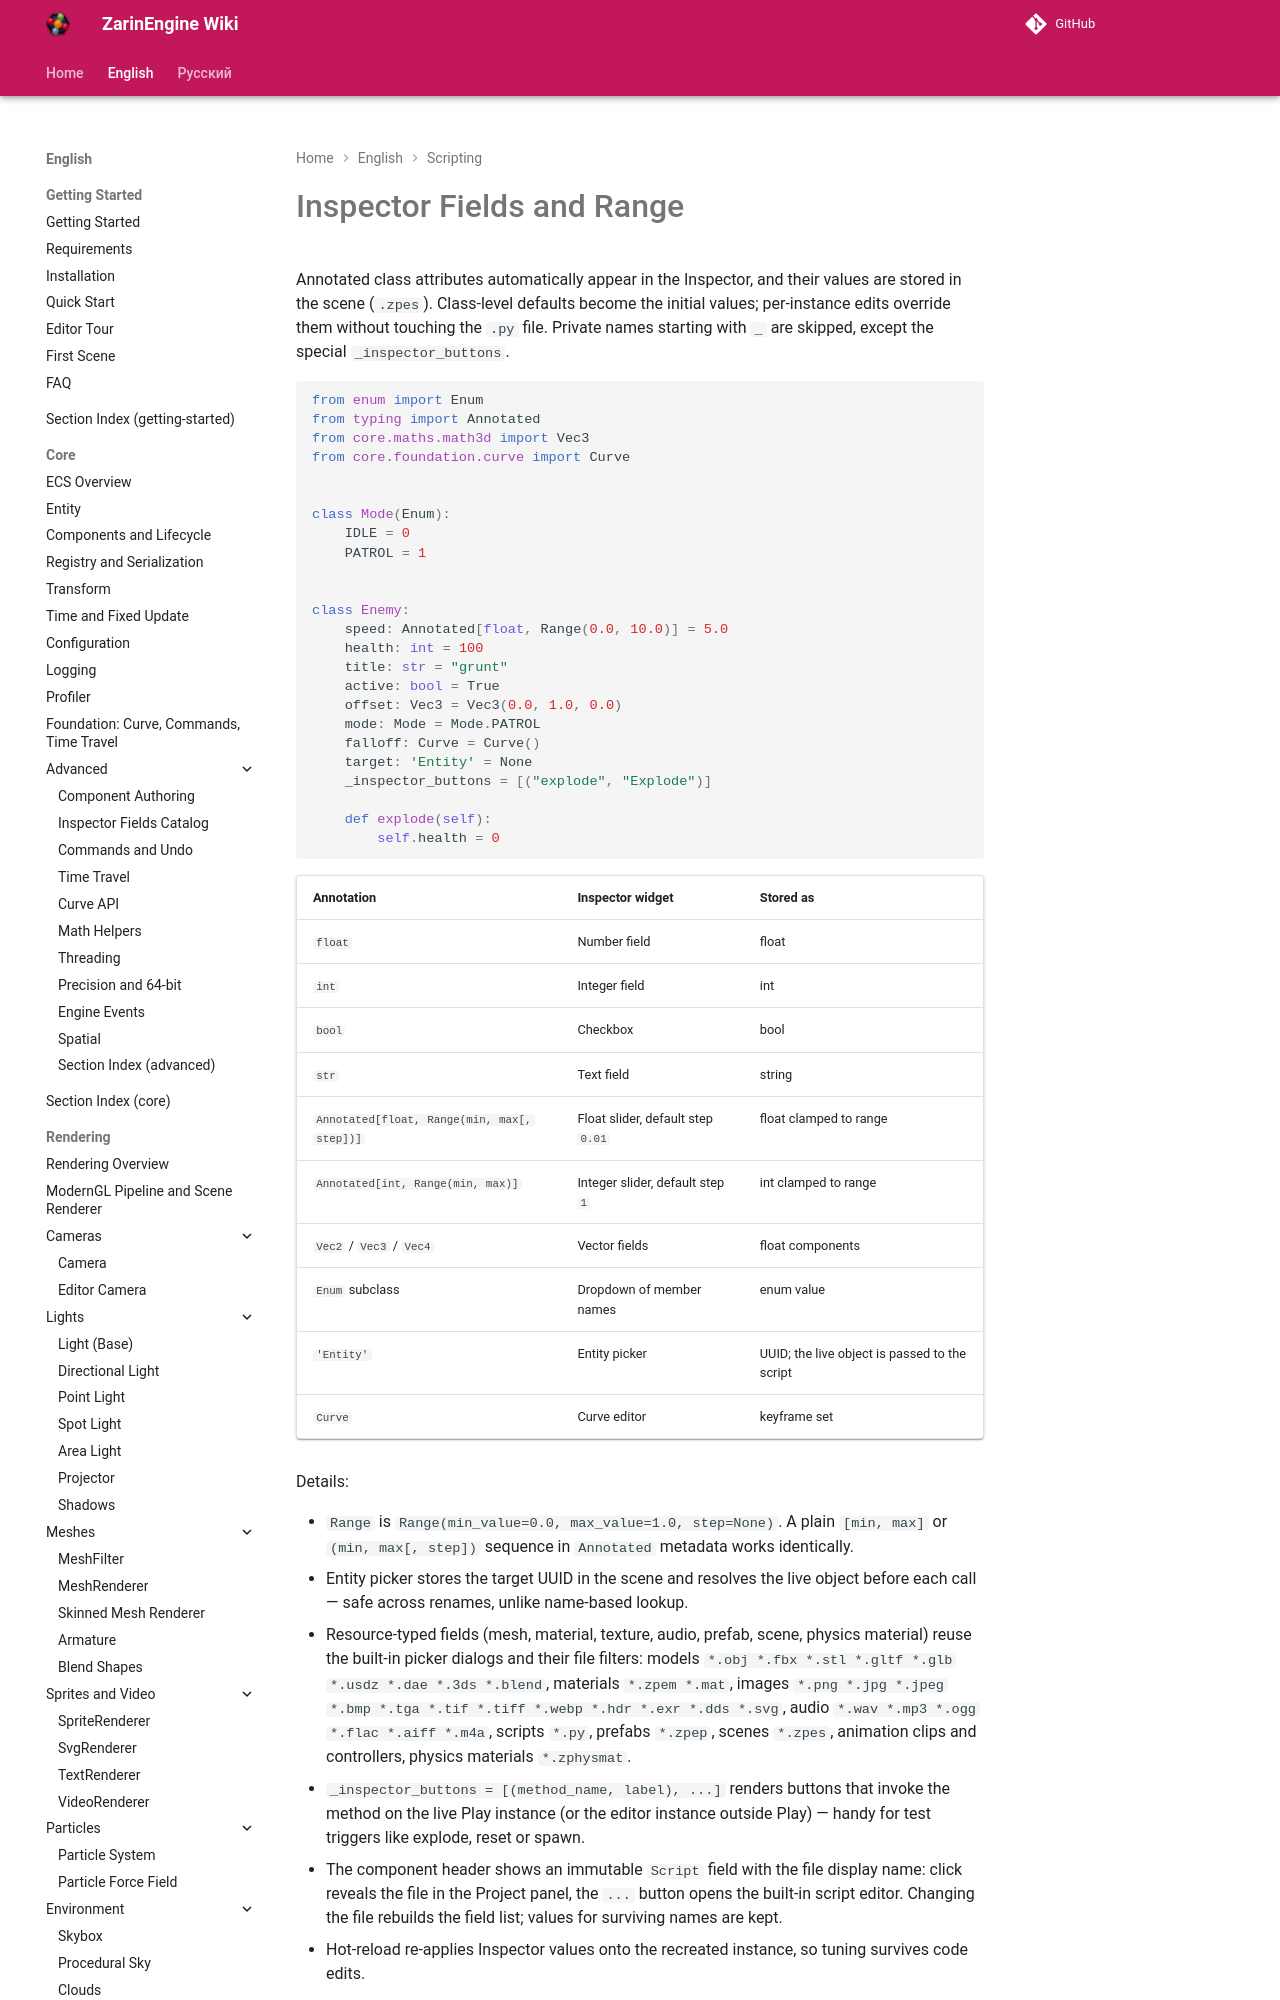

repository: EgorKonstrukt/ZarinEngineWiki · page: en/scripting/inspector-fields/index.html · generator: mkdocs

# Inspector Fields and Range

Annotated class attributes automatically appear in the Inspector, and their values are stored in the scene (`.zpes`). Class-level defaults become the initial values; per-instance edits override them without touching the `.py` file. Private names starting with `_` are skipped, except the special `_inspector_buttons`.

```python
from enum import Enum
from typing import Annotated
from core.maths.math3d import Vec3
from core.foundation.curve import Curve


class Mode(Enum):
    IDLE = 0
    PATROL = 1
